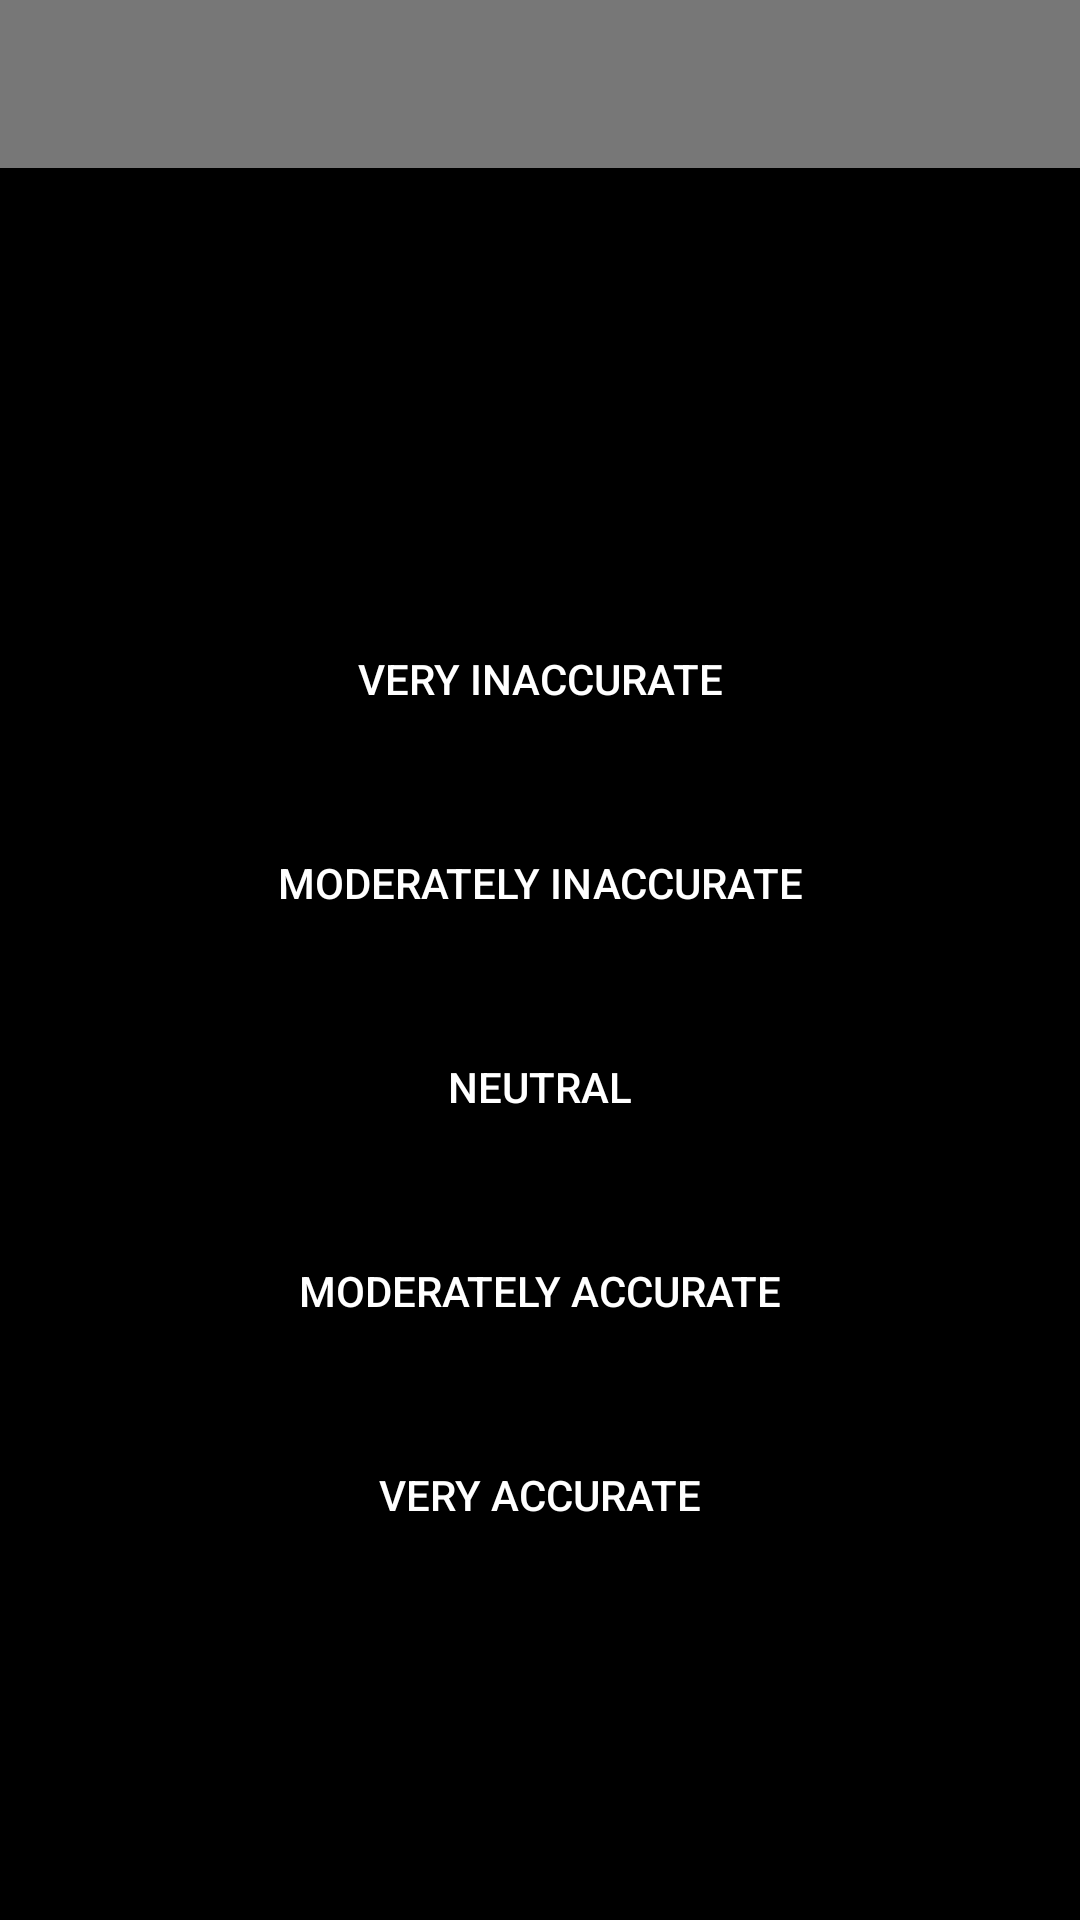

Here is an Android app screen rendered from its layout file. Give the layout XML and the strings, colors and styles it references.
<!-- AndroidManifest.xml: application theme AppTheme -->
<!-- res/layout/survey_fragment.xml -->
<?xml version="1.0" encoding="utf-8"?>
    <RelativeLayout xmlns:android="http://schemas.android.com/apk/res/android"
        xmlns:tools="http://schemas.android.com/tools"
        android:layout_width="match_parent"
        android:layout_height="match_parent"
        android:background="@color/black">
    <include layout="@layout/toolbar" android:id="@+id/main_toolbar"/>
        <TextView
            android:id="@+id/qnlabel"
            android:layout_below="@+id/main_toolbar"
            android:layout_centerHorizontal="true"
            android:layout_centerVertical="true"
            android:layout_marginTop="100dp"
            android:textStyle="bold"
            android:textSize="24dp"
            android:layout_alignParentTop="true"
            style="@style/QuestionFont"
            android:layout_width="wrap_content"
            android:layout_height="wrap_content" />

        <Button
            android:id="@+id/Button1"
            android:layout_width="200dp"
            android:layout_height="wrap_content"
            android:layout_centerHorizontal="true"
            android:layout_centerVertical="true"
            android:layout_marginTop="70dp"
            android:textColor="@color/white"
            android:text="Very Inaccurate"
            style="?android:attr/borderlessButtonStyle"
            android:layout_below="@+id/qnlabel"/>

        <Button
            android:id="@+id/Button2"
            android:layout_width="200dp"
            android:layout_height="wrap_content"
            android:layout_below="@+id/Button1"
            android:layout_marginTop="20dp"
            android:textColor="@color/white"
            android:text="Moderately Inaccurate"
            style="?android:attr/borderlessButtonStyle"
            android:layout_centerHorizontal="true"/>
        <Button
            android:id="@+id/Button3"
            android:layout_width="200dp"
            android:layout_height="wrap_content"
            android:layout_centerHorizontal="true"
            android:layout_centerVertical="true"
            android:layout_marginTop="20dp"
            android:textColor="@color/white"
            android:text="Neutral"
            style="?android:attr/borderlessButtonStyle"
            android:layout_below="@+id/Button2"/>

        <Button
            android:id="@+id/Button4"
            android:layout_width="200dp"
            android:layout_height="wrap_content"
            android:layout_below="@+id/Button3"
            android:layout_marginTop="20dp"
            android:textColor="@color/white"
            android:text="Moderately Accurate"
            style="?android:attr/borderlessButtonStyle"
            android:layout_centerHorizontal="true"/>
        <Button
            android:id="@+id/Button5"
            android:layout_width="200dp"
            android:layout_height="wrap_content"
            android:layout_centerHorizontal="true"
            android:layout_centerVertical="true"
            android:layout_marginTop="20dp"
            android:textColor="@color/white"
            android:text="Very Accurate"
            style="?android:attr/borderlessButtonStyle"
            android:layout_below="@+id/Button4"/>





    </RelativeLayout>
<!-- res/layout/toolbar.xml (included above) -->
<?xml version="1.0" encoding="utf-8"?>
<android.support.v7.widget.Toolbar xmlns:android="http://schemas.android.com/apk/res/android"
    xmlns:app="http://schemas.android.com/apk/res-auto"
    android:id="@+id/toolbar"
    android:layout_width="match_parent"
    android:layout_height="wrap_content"
    android:layout_alignParentTop="true"
    android:background="?attr/colorPrimary"
    android:elevation="6dp"
    android:theme="@style/ThemeOverlay.AppCompat.Dark.ActionBar"
    app:popupTheme="@style/ThemeOverlay.AppCompat.Light">

</android.support.v7.widget.Toolbar>
<!-- resources referenced by this layout -->
<resources>
  <color name="black">#000000</color>
  <color name="white">#FFFFFF</color>
  <style name="QuestionFont">
              <item name="android:textColor">@color/white</item>
              <item name="android:textSize">24dp</item>
              <item name="android:textStyle">bold</item>
          </style>
  <style name="AppTheme" parent="Theme.AppCompat.Light.DarkActionBar">
          
          <item name="colorPrimary">@color/colorPrimary</item>
          <item name="colorPrimaryDark">@color/colorPrimaryDark</item>
          <item name="colorAccent">@color/colorPrimaryDark</item>
          <item name="windowActionBar">false</item>
          <item name="windowNoTitle">true</item>
          <item name="colorControlNormal">@color/colorPrimary</item>
          <item name="colorControlActivated">@color/colorPrimary</item>
          <item name="colorControlHighlight">@color/monsoon</item>
  
      </style>
  <color name="colorPrimary">#777777</color>
  <color name="colorPrimaryDark">#777777</color>
  <color name="monsoon">#777777</color>
</resources>
